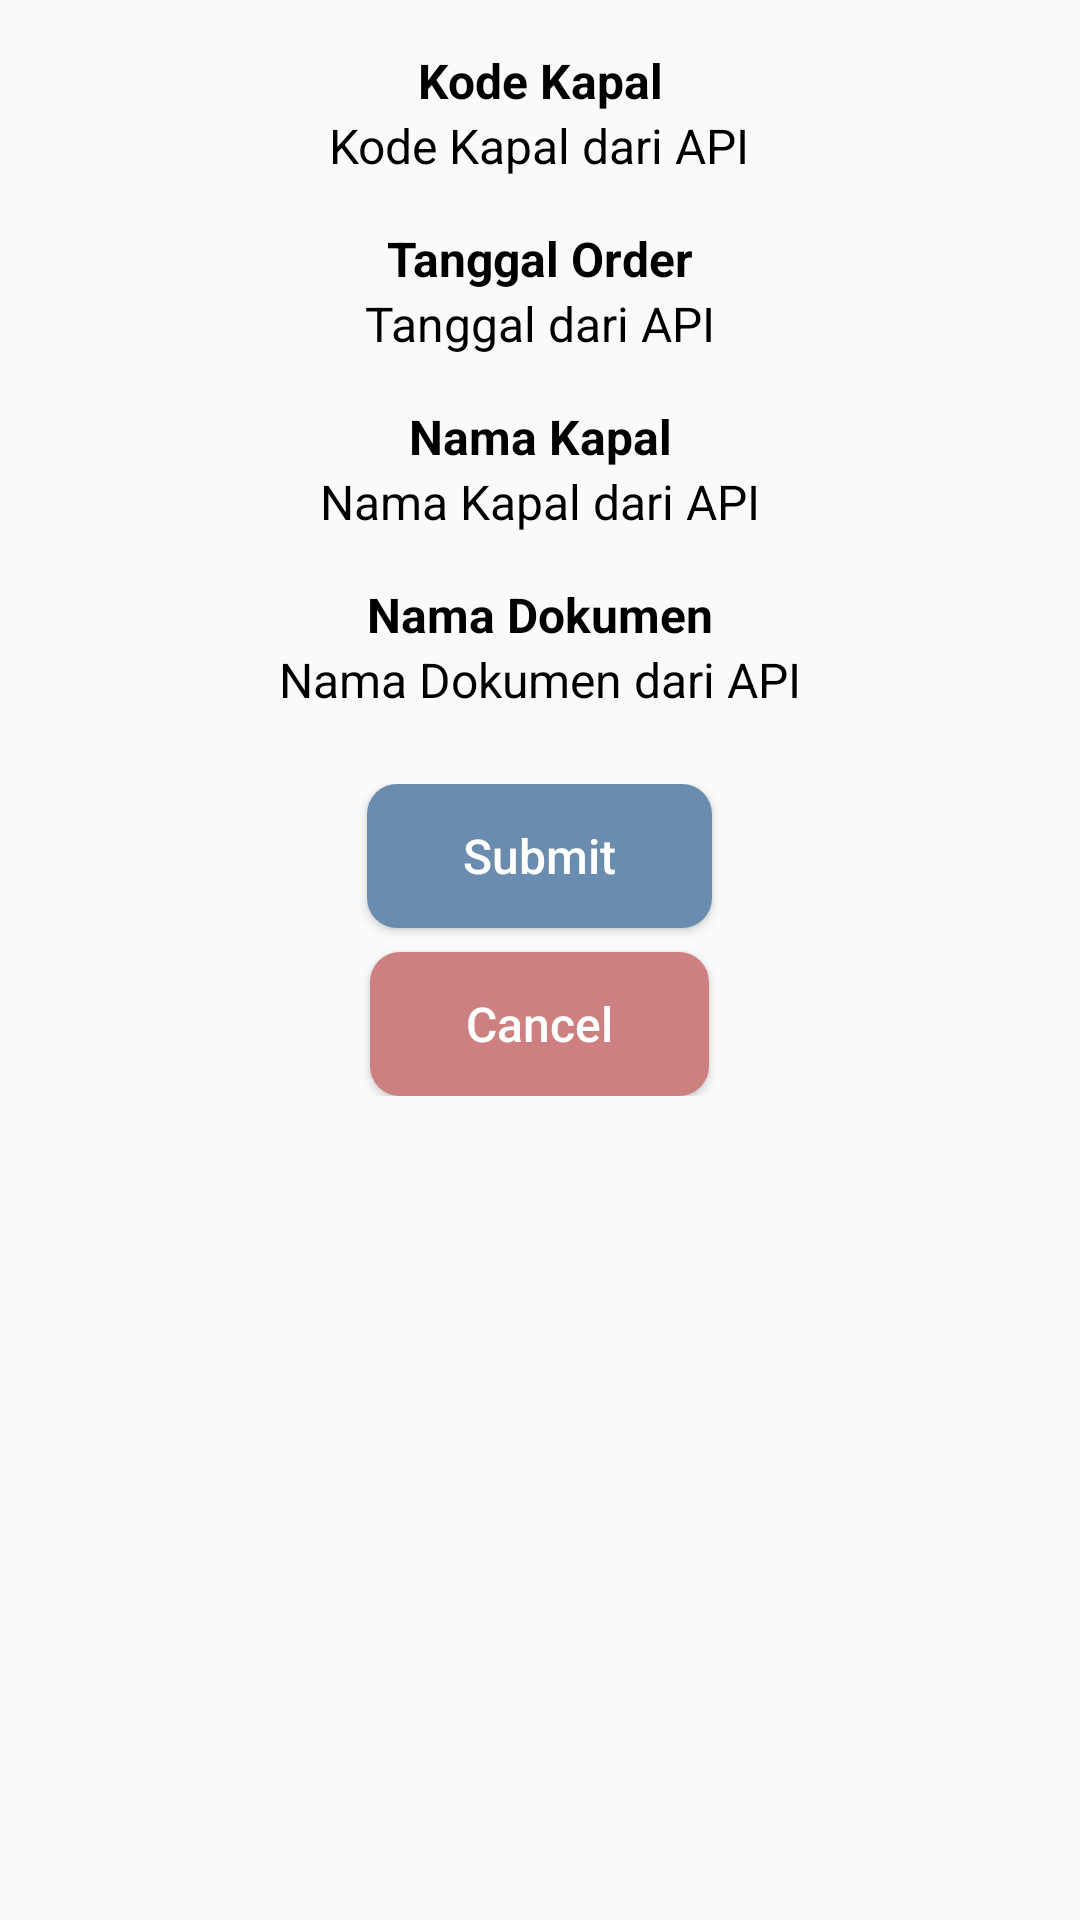

Android layout source for this screen:
<!-- AndroidManifest.xml: application theme AppTheme -->
<!-- res/layout/dialog_part_request.xml -->
<?xml version="1.0" encoding="utf-8"?>
<LinearLayout xmlns:android="http://schemas.android.com/apk/res/android"
    xmlns:app="http://schemas.android.com/apk/res-auto"
    android:layout_width="match_parent"
    android:layout_height="wrap_content"
    >

    <LinearLayout
        android:layout_width="match_parent"
        android:layout_height="match_parent"
        android:layout_marginTop="8dp"
        android:orientation="vertical">

        <LinearLayout
            android:layout_width="match_parent"
            android:layout_height="wrap_content"
            android:layout_margin="8dp"
            android:orientation="vertical"
            android:weightSum="2">

            <TextView
                android:layout_width="match_parent"
                android:layout_height="0dp"
                android:layout_weight="1"
                android:gravity="center"
                android:text="Kode Kapal"
                android:textAlignment="center"
                android:textColor="@android:color/black"
                android:textSize="16sp"
                android:textStyle="bold" />

            <TextView
                android:id="@+id/text_view_ship_code"
                android:layout_width="wrap_content"
                android:layout_height="0dp"
                android:layout_gravity="center"
                android:layout_weight="1"
                android:gravity="center"
                android:text="Kode Kapal dari API"
                android:textAlignment="center"
                android:textColor="@android:color/black"
                android:textSize="16sp" />

        </LinearLayout>

        <LinearLayout
            android:layout_width="match_parent"
            android:layout_height="wrap_content"
            android:layout_margin="8dp"
            android:orientation="vertical"
            android:weightSum="2">

            <TextView
                android:layout_width="match_parent"
                android:layout_height="0dp"
                android:layout_weight="1"
                android:gravity="center"
                android:text="Tanggal Order"
                android:textAlignment="center"
                android:textColor="@android:color/black"
                android:textSize="16sp"
                android:textStyle="bold" />

            <TextView
                android:id="@+id/text_view_date"
                android:layout_width="match_parent"
                android:layout_height="0dp"
                android:layout_weight="1"
                android:gravity="center"
                android:text="Tanggal dari API"
                android:textColor="@android:color/black"
                android:textSize="16sp" />
        </LinearLayout>


        <LinearLayout
            android:layout_width="match_parent"
            android:layout_height="wrap_content"
            android:layout_margin="8dp"
            android:orientation="vertical"
            android:weightSum="2">

            <TextView
                android:layout_width="match_parent"
                android:layout_height="0dp"
                android:layout_weight="1"
                android:gravity="center"
                android:text="Nama Kapal"
                android:textAlignment="center"
                android:textColor="@android:color/black"
                android:textSize="16sp"
                android:textStyle="bold" />

            <TextView
                android:id="@+id/text_view_ship_name"
                android:layout_width="match_parent"
                android:layout_height="0dp"
                android:layout_weight="1"
                android:gravity="center"
                android:text="Nama Kapal dari API"
                android:textColor="@android:color/black"
                android:textSize="16sp" />
        </LinearLayout>

        <LinearLayout
            android:layout_width="match_parent"
            android:layout_height="wrap_content"
            android:layout_margin="8dp"
            android:orientation="vertical"
            android:weightSum="2">

            <TextView
                android:layout_width="match_parent"
                android:layout_height="0dp"
                android:layout_weight="1"
                android:gravity="center"
                android:text="Nama Dokumen"
                android:textAlignment="center"
                android:textColor="@android:color/black"
                android:textSize="16sp"
                android:textStyle="bold" />

            <TextView
                android:id="@+id/text_view_document"
                android:layout_width="match_parent"
                android:layout_height="0dp"
                android:layout_weight="1"
                android:gravity="center"
                android:text="Nama Dokumen dari API"
                android:textColor="@android:color/black"
                android:textSize="16sp" />
        </LinearLayout>

        <LinearLayout
            android:layout_width="match_parent"
            android:layout_height="wrap_content"
            android:layout_marginVertical="8dp"
            android:paddingVertical="8dp"
            android:gravity="center"
            android:orientation="vertical"
            android:weightSum="2">

            <Button
                android:id="@+id/button_submit"
                android:layout_width="wrap_content"
                android:layout_height="0dp"
                android:layout_marginBottom="8dp"
                android:layout_weight="1"
                android:background="@drawable/custom_blue_button"
                android:paddingHorizontal="32dp"
                android:text="Submit"
                android:textAllCaps="false"
                android:textColor="@android:color/white"
                android:textSize="16sp" />

            <Button
                android:id="@+id/button_cancel"
                android:layout_width="wrap_content"
                android:layout_height="0dp"
                android:layout_weight="1"
                android:background="@drawable/custom_red_button"
                android:gravity="center"
                android:paddingHorizontal="32dp"
                android:text="Cancel"
                android:textAlignment="center"
                android:textAllCaps="false"
                android:textColor="@android:color/white"
                android:textSize="16sp" />

        </LinearLayout>
    </LinearLayout>

</LinearLayout>
<!-- resources referenced by this layout -->
<resources>
  <!-- drawable custom_blue_button (drawable) -->
  <?xml version="1.0" encoding="utf-8"?>
  <shape xmlns:android="http://schemas.android.com/apk/res/android"
      android:shape="rectangle">
      <solid android:color="@color/colorBlueButton"/>
      <corners android:radius="10dp"/>
  
  </shape>
  <!-- drawable custom_red_button (drawable) -->
  <?xml version="1.0" encoding="utf-8"?>
  <shape xmlns:android="http://schemas.android.com/apk/res/android"
      android:shape="rectangle">
      <solid android:color="@color/colorRedButton"/>
      <corners android:radius="10dp"/>
  
  </shape>
  <style name="AppTheme" parent="Theme.AppCompat.Light.DarkActionBar">
          
          <item name="colorPrimary">@color/colorPrimary</item>
          <item name="colorPrimaryDark">@color/colorPrimaryDark</item>
          <item name="colorAccent">@color/colorAccent</item>
          <item name="bottomSheetDialogTheme">@style/AppBottomSheetDialogTheme</item>
          <item name="android:splitMotionEvents">false</item>
          <item name="android:windowEnableSplitTouch">false</item>
      </style>
  <color name="colorBlueButton">#6A8CAF</color>
  <color name="colorRedButton">#CE8080</color>
  <color name="colorPrimary">#7FA998</color>
  <color name="colorPrimaryDark">#7FA998</color>
  <color name="colorAccent">#6A8CAF</color>
  <style name="AppBottomSheetDialogTheme" parent="Theme.Design.Light.BottomSheetDialog">
          <item name="bottomSheetStyle">@style/AppModalStyle</item>
      </style>
  <style name="AppModalStyle" parent="Widget.Design.BottomSheet.Modal">
          <item name="android:background">@drawable/custom_bottom_sheet</item>
      </style>
  <!-- drawable custom_bottom_sheet (drawable) -->
  <?xml version="1.0" encoding="utf-8"?>
  <shape xmlns:android="http://schemas.android.com/apk/res/android"
      android:shape="rectangle">
      <solid android:color="@color/colorDialog"/>
      <corners android:topLeftRadius="16dp"
          android:topRightRadius="16dp"/>
  </shape>
  <color name="colorDialog">#D1D8E4</color>
</resources>
